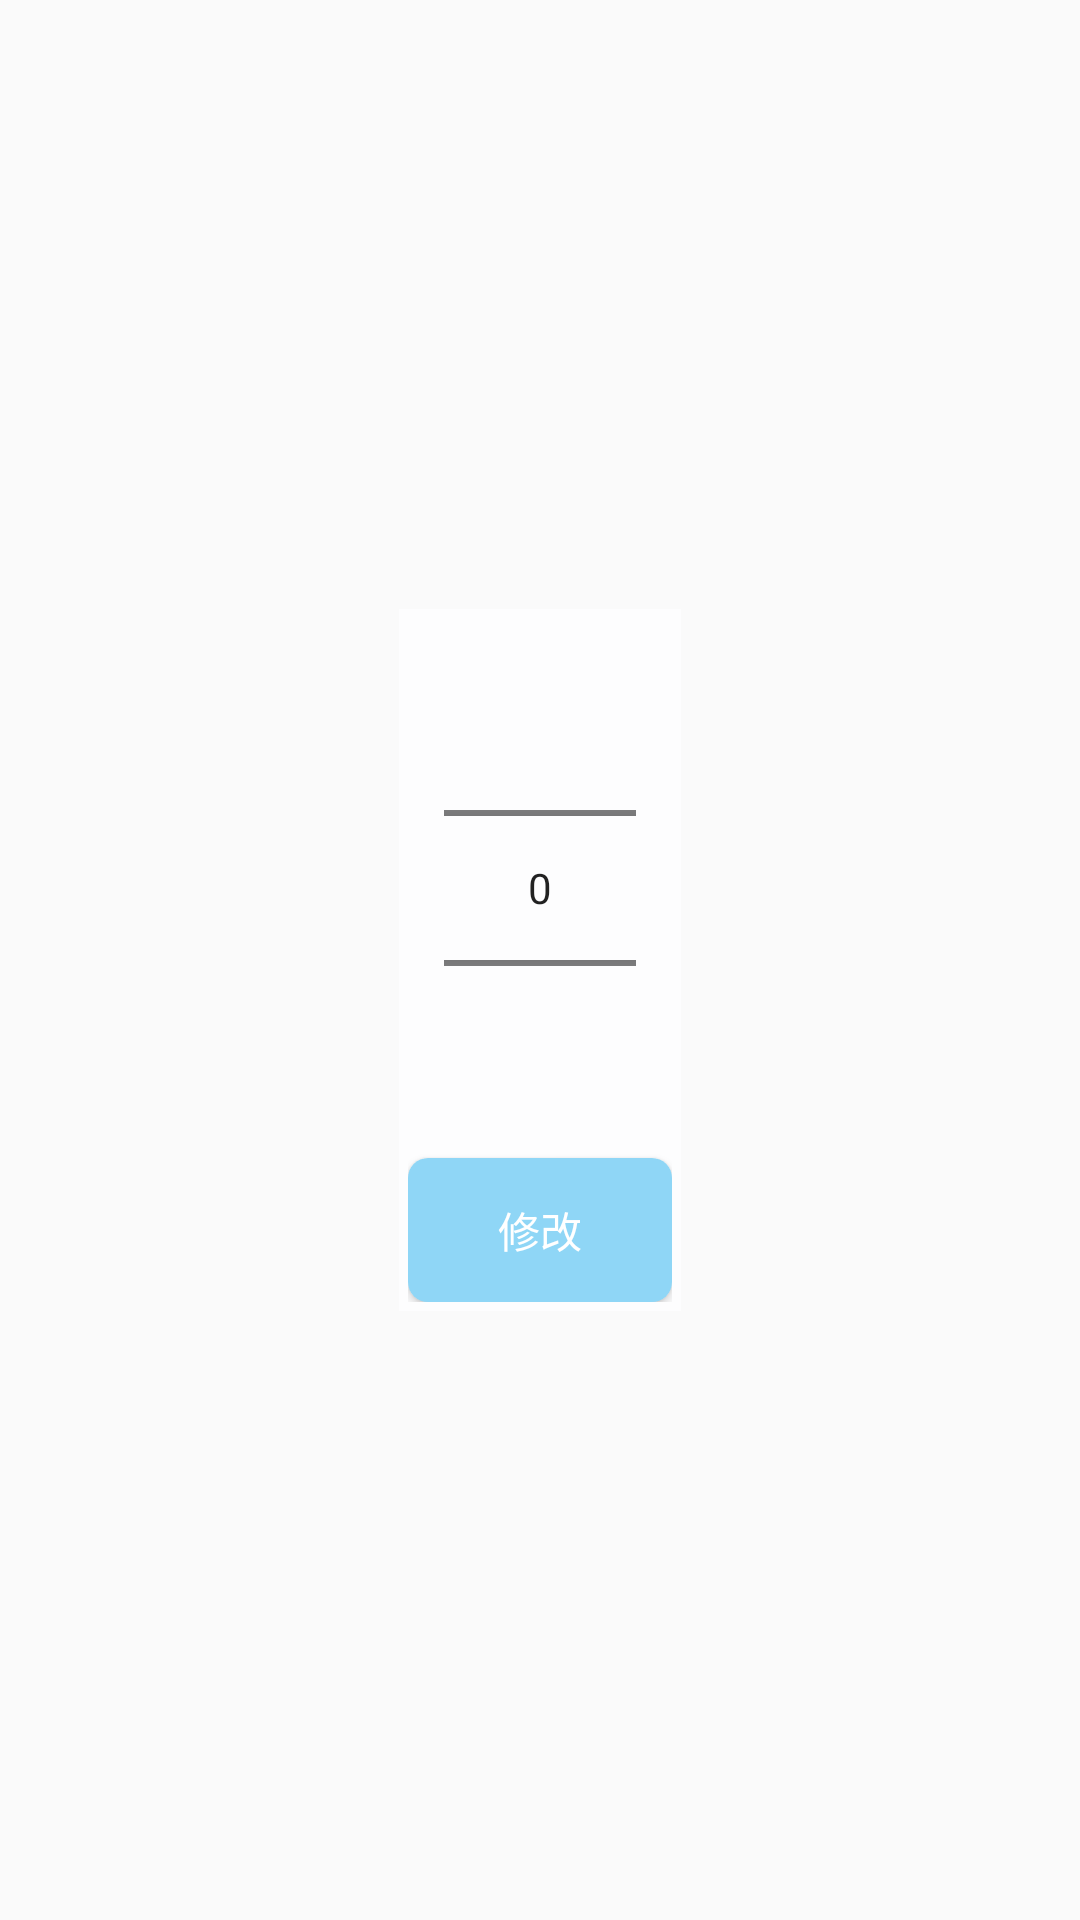

Produce the Android XML layout that renders to this screen, including the resource entries it uses.
<!-- AndroidManifest.xml: application theme Theme.QuanxueApp -->
<!-- res/layout/dialog_aims.xml -->
<?xml version="1.0" encoding="utf-8"?>
<LinearLayout xmlns:android="http://schemas.android.com/apk/res/android"
    xmlns:tools="http://schemas.android.com/tools"
    android:layout_width="match_parent"
    android:layout_height="match_parent"
    android:gravity="center">

    <LinearLayout
        android:layout_width="wrap_content"
        android:layout_height="wrap_content"
        android:background="@color/color_view"
        android:gravity="center"
        android:orientation="vertical"
        android:padding="3dp"
        tools:ignore="UselessParent">

        <NumberPicker
            android:id="@+id/number_picker"
            android:layout_width="wrap_content"
            android:layout_height="wrap_content" />

        <Button
            android:id="@+id/btn_modify"
            android:layout_width="wrap_content"
            android:layout_height="wrap_content"
            android:background="@drawable/btn_shape"
            android:text="@string/str_modify"
            android:textColor="@color/white"/>

    </LinearLayout>


</LinearLayout>
<!-- resources referenced by this layout -->
<resources>
  <color name="color_view">#FDFDFE</color>
  <color name="white">#FFFFFFFF</color>
  <!-- drawable btn_shape (drawable) -->
  <?xml version="1.0" encoding="utf-8"?>
  <shape xmlns:android="http://schemas.android.com/apk/res/android">
  
      
      <solid android:color="@color/lightblue" />
  
      
  
  
  
  
      <corners
          android:bottomLeftRadius="20px"
          android:bottomRightRadius="20px"
          android:topLeftRadius="20px"
          android:topRightRadius="20px" />
      
      <padding
          android:bottom="5dp"
          android:left="5dp"
          android:right="5dp"
          android:top="5dp" />
  
  </shape>
  <string name="str_modify">修改</string>
  <style name="Theme.QuanxueApp" parent="Theme.MaterialComponents.DayNight.NoActionBar.Bridge">
          
          <item name="colorPrimary">@color/purple_500</item>
          <item name="colorPrimaryVariant">@color/purple_700</item>
          <item name="colorOnPrimary">@color/white</item>
          
          <item name="colorSecondary">@color/teal_200</item>
          <item name="colorSecondaryVariant">@color/teal_700</item>
          <item name="colorOnSecondary">@color/black</item>
          
          <item name="android:statusBarColor" tools:targetApi="l">?attr/colorPrimaryVariant</item>
          
      </style>
  <color name="lightblue">#8FD6F6</color>
  <color name="purple_500">#FF6200EE</color>
  <color name="purple_700">#FF3700B3</color>
  <color name="teal_200">#FF03DAC5</color>
  <color name="teal_700">#FF018786</color>
  <color name="black">#FF000000</color>
</resources>
